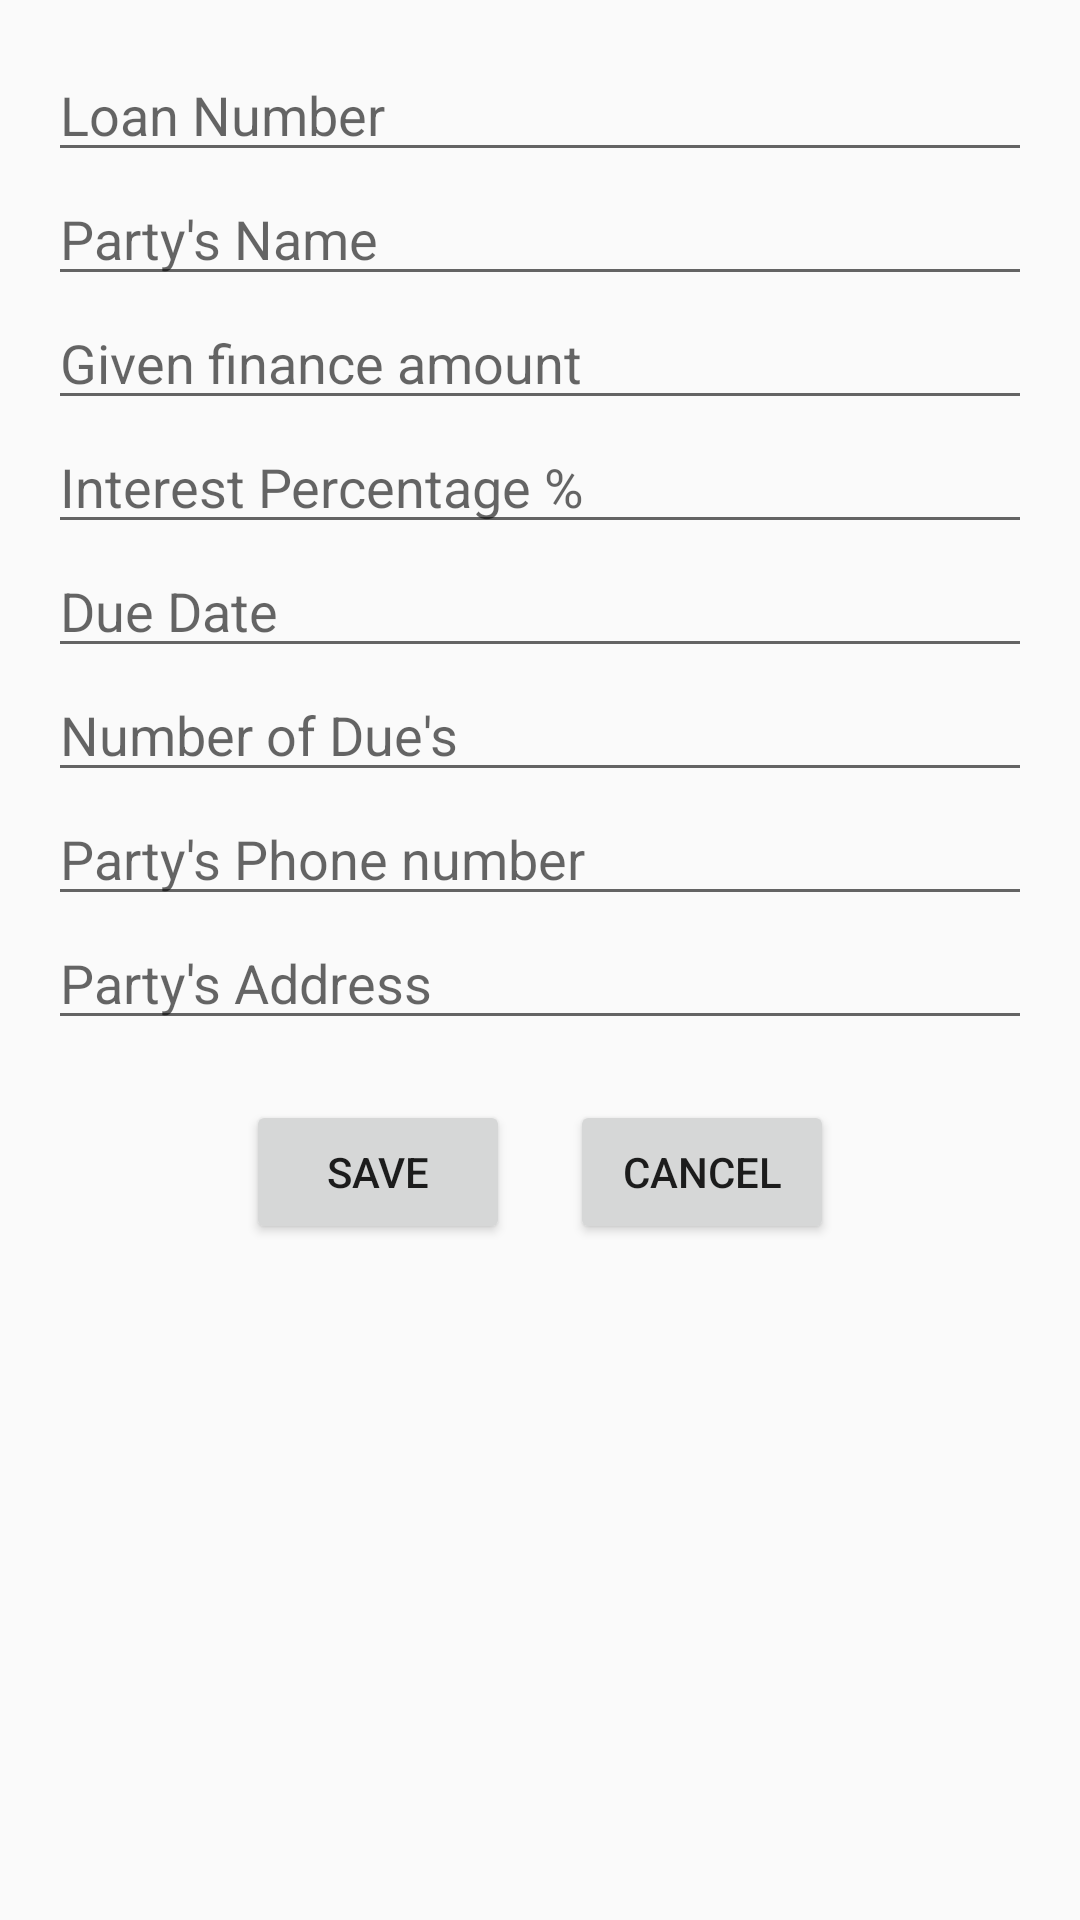

Produce the Android XML layout that renders to this screen, including the resource entries it uses.
<!-- AndroidManifest.xml: application theme AppTheme -->
<!-- res/layout/activity_add_party.xml -->
<?xml version="1.0" encoding="utf-8"?>
<LinearLayout
    xmlns:android="http://schemas.android.com/apk/res/android"
    xmlns:tools="http://schemas.android.com/tools"
    android:id="@+id/activity_add_party"
    android:layout_width="match_parent"
    android:layout_height="match_parent"
    android:orientation="vertical"
    android:paddingBottom="@dimen/activity_vertical_margin"
    android:paddingLeft="@dimen/activity_horizontal_margin"
    android:paddingRight="@dimen/activity_horizontal_margin"
    android:paddingTop="@dimen/activity_vertical_margin"
    tools:context="com.saravana.finance.controller.AddParty">

    <android.support.design.widget.TextInputEditText
        android:id="@+id/partiesLoanNumber"
        android:layout_width="match_parent"
        android:layout_height="wrap_content"
        android:hint="@string/loan_no" />


    <android.support.design.widget.TextInputEditText
        android:id="@+id/partiesName"
        android:layout_width="match_parent"
        android:layout_height="wrap_content"
        android:hint="@string/parties_name" />

    <android.support.design.widget.TextInputEditText
        android:id="@+id/patiesAmount"
        android:layout_width="match_parent"
        android:layout_height="wrap_content"
        android:hint="@string/finance_amount" />

    <android.support.design.widget.TextInputEditText
        android:id="@+id/interestPercent"
        android:layout_width="match_parent"
        android:layout_height="wrap_content"
        android:hint="@string/interest_perxcent"/>


    <android.support.design.widget.TextInputEditText
        android:id="@+id/dueDate"
        android:layout_width="match_parent"
        android:layout_height="wrap_content"
        android:hint="@string/due_date"/>

    <android.support.design.widget.TextInputEditText
        android:id="@+id/numberOfDues"
        android:layout_width="match_parent"
        android:layout_height="wrap_content"
        android:hint="@string/number_of_dues"/>



    <android.support.design.widget.TextInputEditText
        android:id="@+id/partiesPhone"
        android:layout_width="match_parent"
        android:layout_height="wrap_content"
        android:hint="@string/parties_phone" />

    <android.support.design.widget.TextInputEditText
        android:id="@+id/partiesAddress"
        android:layout_width="match_parent"
        android:layout_height="wrap_content"
        android:hint="@string/parties_address" />

    <LinearLayout
        android:layout_width="wrap_content"
        android:layout_height="wrap_content"
        android:layout_margin="@dimen/padding10dp"
        android:layout_gravity="center">

        <Button
            android:layout_width="wrap_content"
            android:layout_height="wrap_content"
            android:layout_margin="@dimen/padding10dp"
            android:id="@+id/saveButton"
            android:text="@string/save"/>

        <Button
            android:layout_width="wrap_content"
            android:layout_height="wrap_content"
            android:layout_margin="@dimen/padding10dp"
            android:id="@+id/cancelButton"
            android:text="@string/cancel"/>
    </LinearLayout>

</LinearLayout>
<!-- resources referenced by this layout -->
<resources>
  <dimen name="activity_horizontal_margin">16dp</dimen>
  <dimen name="activity_vertical_margin">16dp</dimen>
  <dimen name="padding10dp">10dp</dimen>
  <string name="cancel">Cancel</string>
  <string name="due_date">Due Date</string>
  <string name="finance_amount">Given finance amount</string>
  <string name="interest_perxcent">Interest Percentage %</string>
  <string name="loan_no">Loan Number</string>
  <string name="number_of_dues">Number of Due\'s</string>
  <string name="parties_address">Party\'s Address</string>
  <string name="parties_name">Party\'s Name</string>
  <string name="parties_phone">Party\'s Phone number</string>
  <string name="save">Save</string>
  <style name="AppTheme" parent="Theme.AppCompat.Light.DarkActionBar">
          
          <item name="colorPrimary">@color/colorPrimary</item>
          <item name="colorPrimaryDark">@color/colorPrimaryDark</item>
          <item name="colorAccent">@color/colorAccent</item>
      </style>
  <color name="colorPrimary">#3F51B5</color>
  <color name="colorPrimaryDark">#303F9F</color>
  <color name="colorAccent">#FF4081</color>
</resources>
